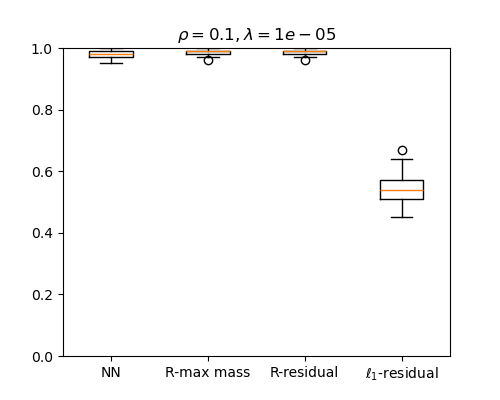

Source data for this figure (header and first rows):
NN, R-max mass, R-residual, l1-residual
0.96, 0.98, 0.98, 0.54
0.99, 0.99, 0.98, 0.48
0.98, 0.99, 0.99, 0.52
0.99, 0.99, 0.99, 0.55
0.96, 0.97, 0.97, 0.52
0.98, 0.97, 0.97, 0.54
0.97, 0.99, 0.99, 0.5
0.98, 0.98, 0.98, 0.45
0.98, 0.97, 0.97, 0.56
1.0, 1.0, 1.0, 0.45
0.98, 0.99, 0.99, 0.54
0.96, 0.99, 0.99, 0.55
0.99, 0.99, 0.99, 0.52
0.98, 0.99, 0.99, 0.58
0.99, 0.98, 0.98, 0.56
0.96, 0.98, 0.98, 0.67
1.0, 1.0, 1.0, 0.53
0.98, 1.0, 1.0, 0.58
0.99, 1.0, 1.0, 0.56
0.95, 0.96, 0.96, 0.59
0.96, 0.97, 0.97, 0.6
0.97, 0.99, 0.99, 0.47
0.96, 0.99, 0.99, 0.45
0.99, 1.0, 1.0, 0.52
0.96, 0.99, 0.99, 0.58
0.97, 0.99, 0.99, 0.57
0.97, 0.98, 0.98, 0.53
0.98, 0.99, 0.99, 0.53
0.98, 0.99, 0.99, 0.51
0.97, 0.99, 0.99, 0.64
0.98, 0.99, 0.99, 0.51
0.97, 0.99, 0.99, 0.6
0.97, 1.0, 1.0, 0.53
0.98, 0.98, 0.98, 0.6
0.96, 0.98, 0.98, 0.45
0.95, 0.97, 0.97, 0.57
0.98, 0.97, 0.97, 0.52
0.98, 0.99, 0.99, 0.48
1.0, 1.0, 1.0, 0.63
0.99, 1.0, 1.0, 0.52
0.99, 0.99, 0.99, 0.55
0.96, 0.99, 0.99, 0.54
0.98, 0.99, 0.99, 0.51
0.97, 0.98, 0.98, 0.46
0.99, 0.99, 0.99, 0.51
0.99, 1.0, 1.0, 0.57
0.98, 0.98, 0.98, 0.64
0.99, 0.99, 0.99, 0.55
0.97, 1.0, 1.0, 0.55
0.97, 0.97, 0.98, 0.48
